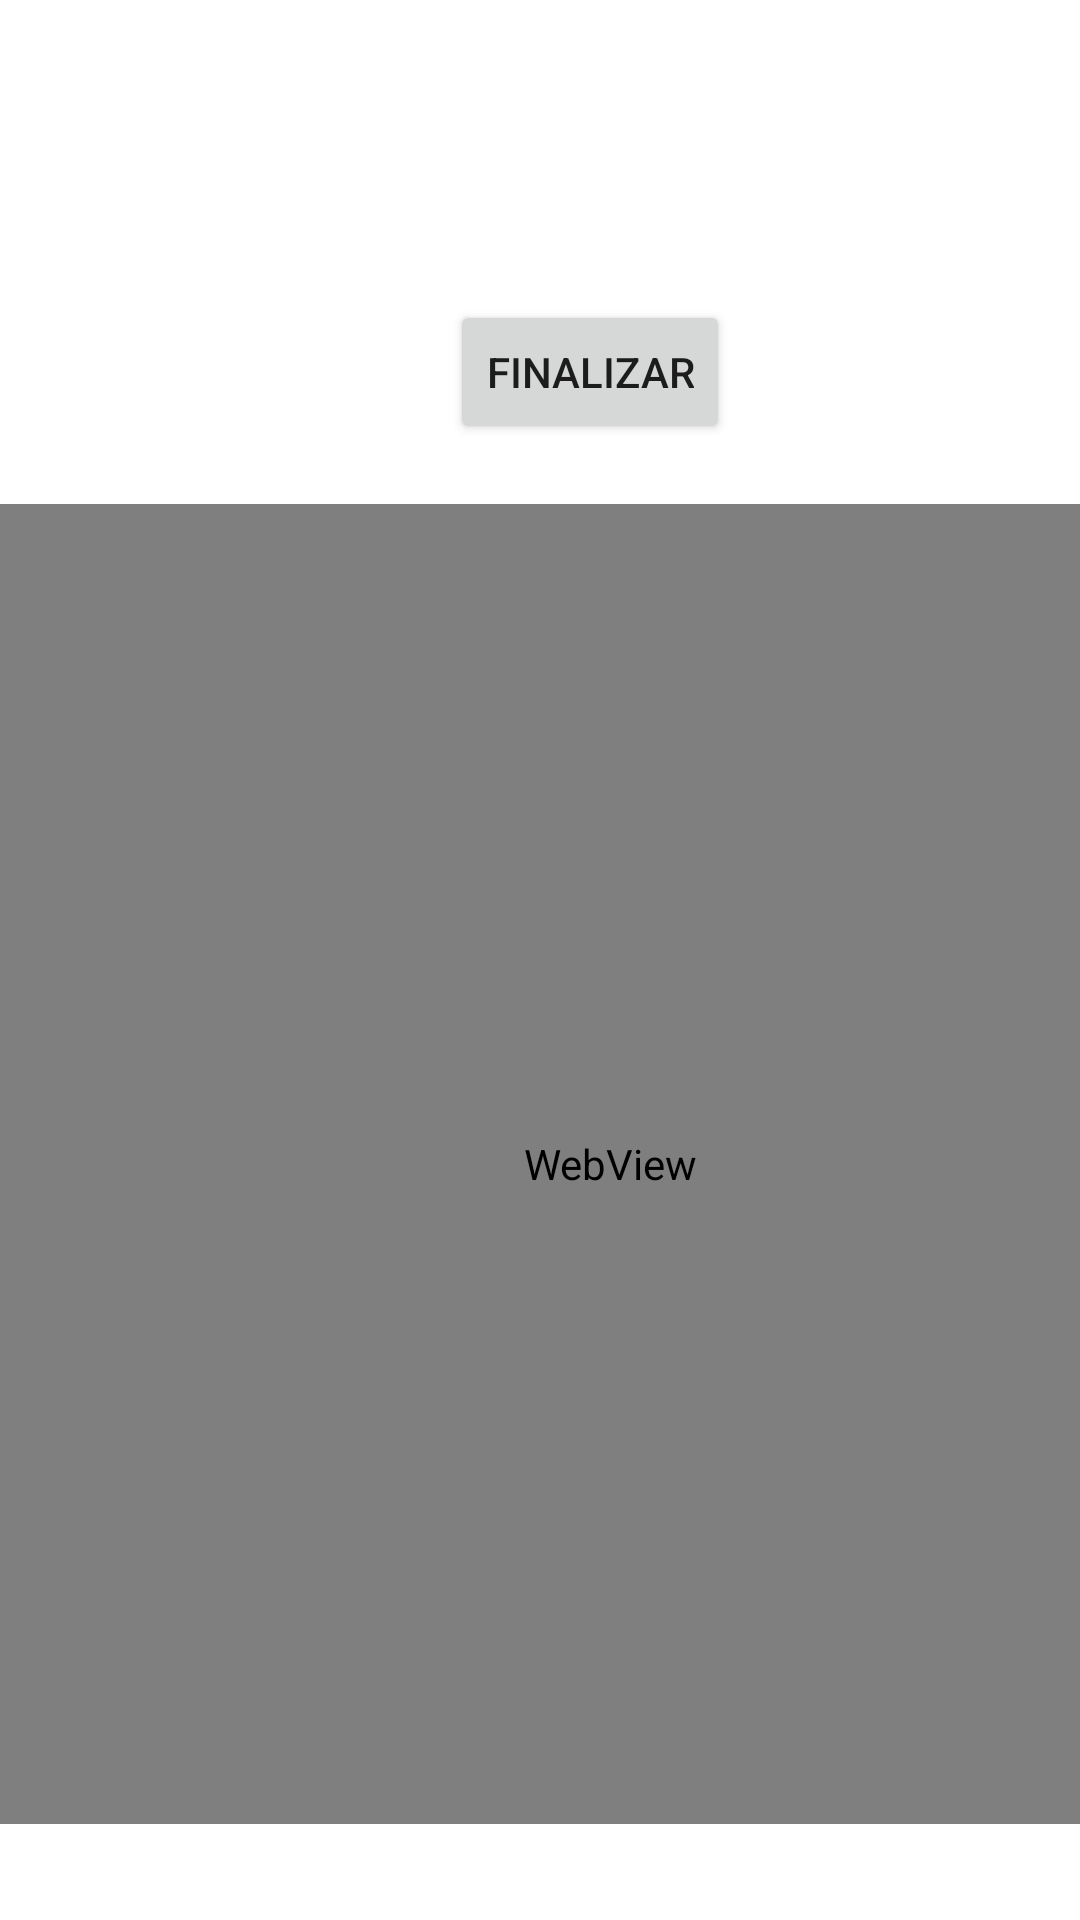

The Android layout XML behind this screen, and the referenced resources:
<!-- AndroidManifest.xml: application theme Theme.Semana2DAUTE -->
<!-- res/layout/activity_2.xml -->
<?xml version="1.0" encoding="utf-8"?>
<androidx.appcompat.widget.LinearLayoutCompat xmlns:android="http://schemas.android.com/apk/res/android"
    xmlns:app="http://schemas.android.com/apk/res-auto"
    xmlns:tools="http://schemas.android.com/tools"
    android:layout_width="match_parent"
    android:layout_height="match_parent"
    android:orientation="vertical"
    tools:context=".Activity2">


    <Button
        android:id="@+id/button5"
        android:layout_width="wrap_content"
        android:layout_height="wrap_content"
        android:text="Finalizar"
        android:onClick="finalizar"
        android:layout_marginLeft="150dp"
        android:layout_marginTop="100dp"
        tools:layout_editor_absoluteX="170dp"
        tools:layout_editor_absoluteY="83dp" />
    <WebView
        android:id="@+id/webView"
        android:layout_width="407dp"
        android:layout_height="440dp"
        android:layout_marginTop="20dp"
        tools:layout_editor_absoluteX="1dp"
        tools:layout_editor_absoluteY="290dp" />


</androidx.appcompat.widget.LinearLayoutCompat>
<!-- resources referenced by this layout -->
<resources>
  <style name="Theme.Semana2DAUTE" parent="Theme.MaterialComponents.DayNight.DarkActionBar">
          
          <item name="colorPrimary">@color/purple_500</item>
          <item name="colorPrimaryVariant">@color/purple_700</item>
          <item name="colorOnPrimary">@color/white</item>
          
          <item name="colorSecondary">@color/teal_200</item>
          <item name="colorSecondaryVariant">@color/teal_700</item>
          <item name="colorOnSecondary">@color/black</item>
          
          <item name="android:statusBarColor" tools:targetApi="l">?attr/colorPrimaryVariant</item>
          
      </style>
  <!-- not gathered from this repository: default colours our renderer supplied (Android Studio template values) -->
  <color name="purple_500">#FF6200EE</color>
  <color name="purple_700">#FF3700B3</color>
  <color name="teal_200">#FF03DAC5</color>
  <color name="teal_700">#FF018786</color>
  <color name="black">#FF000000</color>
  <color name="white">#FFFFFFFF</color>
</resources>
